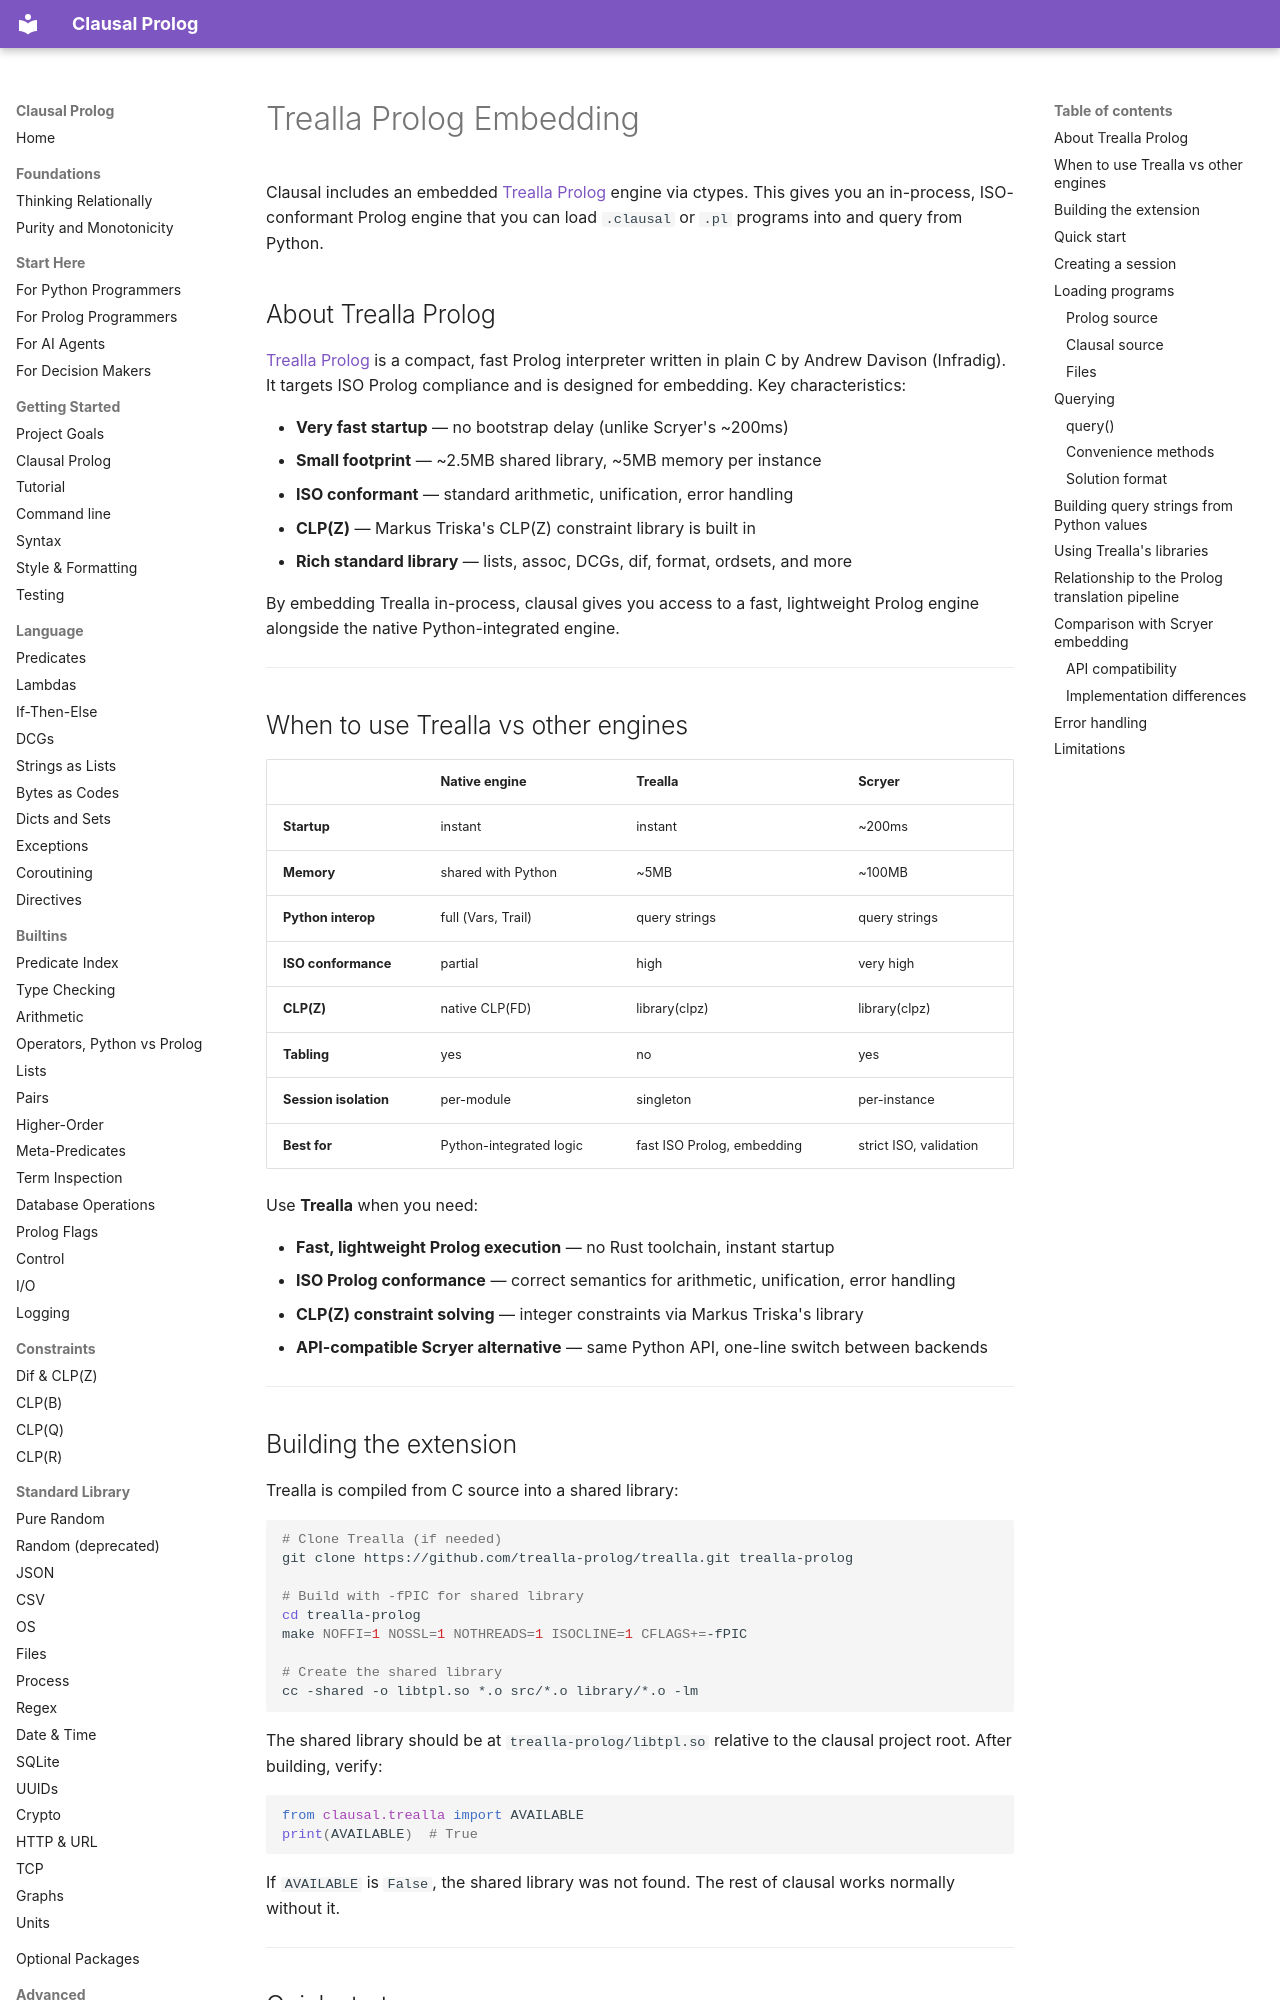

repository: neurosymbolica/clausal-prolog · page: trealla/index.html · generator: mkdocs

# Trealla Prolog Embedding

Clausal includes an embedded [Trealla Prolog](https://github.com/trealla-prolog/trealla) engine via ctypes. This gives you an in-process, ISO-conformant Prolog engine that you can load `.clausal` or `.pl` programs into and query from Python.

## About Trealla Prolog

[Trealla Prolog](https://github.com/trealla-prolog/trealla) is a compact, fast Prolog interpreter written in plain C by Andrew Davison (Infradig). It targets ISO Prolog compliance and is designed for embedding. Key characteristics:

- **Very fast startup** — no bootstrap delay (unlike Scryer's ~200ms)
- **Small footprint** — ~2.5MB shared library, ~5MB memory per instance
- **ISO conformant** — standard arithmetic, unification, error handling
- **CLP(Z)** — Markus Triska's CLP(Z) constraint library is built in
- **Rich standard library** — lists, assoc, DCGs, dif, format, ordsets, and more

By embedding Trealla in-process, clausal gives you access to a fast, lightweight Prolog engine alongside the native Python-integrated engine.

---

## When to use Trealla vs other engines

| | Native engine | Trealla | Scryer |
|---|---|---|---|
| **Startup** | instant | instant | ~200ms |
| **Memory** | shared with Python | ~5MB | ~100MB |
| **Python interop** | full (Vars, Trail) | query strings | query strings |
| **ISO conformance** | partial | high | very high |
| **CLP(Z)** | native CLP(FD) | library(clpz) | library(clpz) |
| **Tabling** | yes | no | yes |
| **Session isolation** | per-module | singleton | per-instance |
| **Best for** | Python-integrated logic | fast ISO Prolog, embedding | strict ISO, validation |

Use **Trealla** when you need:

- **Fast, lightweight Prolog execution** — no Rust toolchain, instant startup
- **ISO Prolog conformance** — correct semantics for arithmetic, unification, error handling
- **CLP(Z) constraint solving** — integer constraints via Markus Triska's library
- **API-compatible Scryer alternative** — same Python API, one-line switch between backends

---
